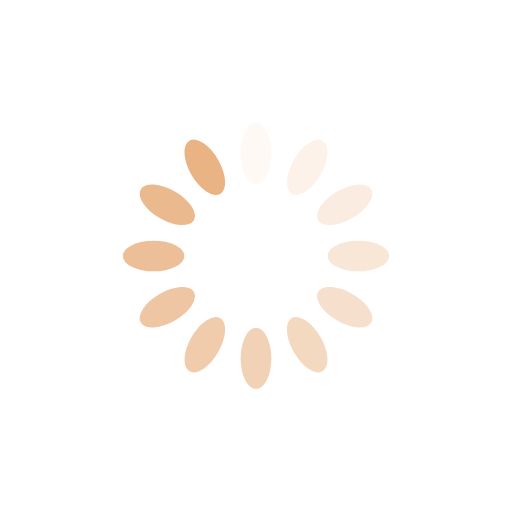
t = 0.00 s
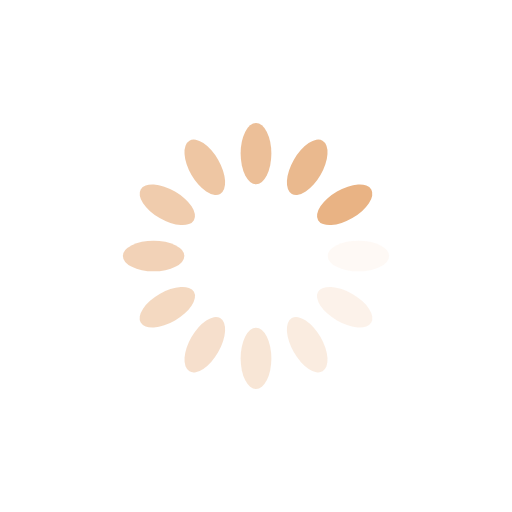
t = 0.25 s
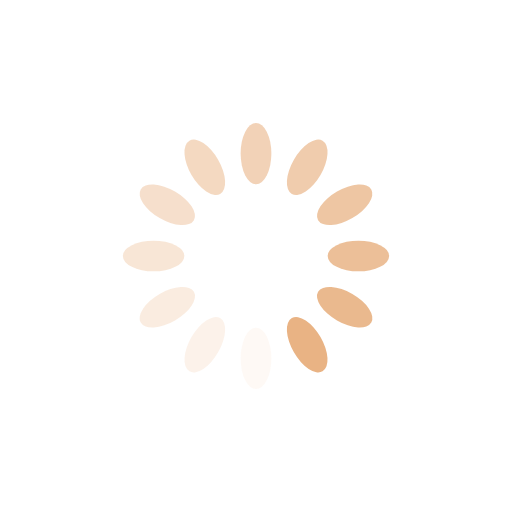
t = 0.50 s
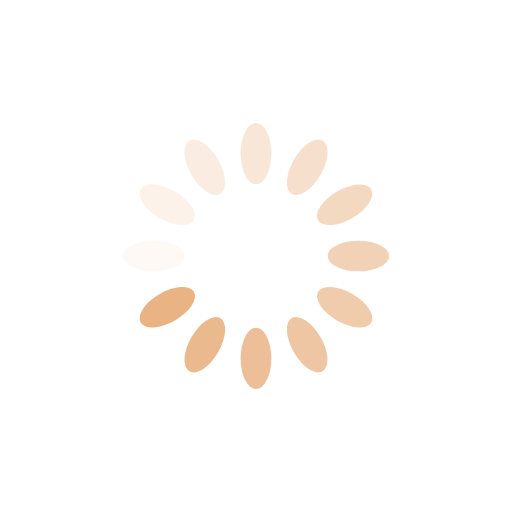
t = 0.75 s

The animated SVG that drew these frames (rendered in a browser with its animation timeline set to each time). Animation: 12 SMIL elements (animate=12); one cycle of 1.00 s, repeats indefinitely.

<?xml version="1.0" encoding="utf-8"?>
<svg xmlns="http://www.w3.org/2000/svg" xmlns:xlink="http://www.w3.org/1999/xlink" style="margin: auto; background: rgb(255, 255, 255); display: block; shape-rendering: auto;" width="200px" height="200px" viewBox="0 0 100 100" preserveAspectRatio="xMidYMid">
<g transform="rotate(0 50 50)">
  <rect x="47" y="24" rx="3" ry="6" width="6" height="12" fill="#e9b384">
    <animate attributeName="opacity" values="1;0" keyTimes="0;1" dur="1s" begin="-0.9166666666666666s" repeatCount="indefinite"></animate>
  </rect>
</g><g transform="rotate(30 50 50)">
  <rect x="47" y="24" rx="3" ry="6" width="6" height="12" fill="#e9b384">
    <animate attributeName="opacity" values="1;0" keyTimes="0;1" dur="1s" begin="-0.8333333333333334s" repeatCount="indefinite"></animate>
  </rect>
</g><g transform="rotate(60 50 50)">
  <rect x="47" y="24" rx="3" ry="6" width="6" height="12" fill="#e9b384">
    <animate attributeName="opacity" values="1;0" keyTimes="0;1" dur="1s" begin="-0.75s" repeatCount="indefinite"></animate>
  </rect>
</g><g transform="rotate(90 50 50)">
  <rect x="47" y="24" rx="3" ry="6" width="6" height="12" fill="#e9b384">
    <animate attributeName="opacity" values="1;0" keyTimes="0;1" dur="1s" begin="-0.6666666666666666s" repeatCount="indefinite"></animate>
  </rect>
</g><g transform="rotate(120 50 50)">
  <rect x="47" y="24" rx="3" ry="6" width="6" height="12" fill="#e9b384">
    <animate attributeName="opacity" values="1;0" keyTimes="0;1" dur="1s" begin="-0.5833333333333334s" repeatCount="indefinite"></animate>
  </rect>
</g><g transform="rotate(150 50 50)">
  <rect x="47" y="24" rx="3" ry="6" width="6" height="12" fill="#e9b384">
    <animate attributeName="opacity" values="1;0" keyTimes="0;1" dur="1s" begin="-0.5s" repeatCount="indefinite"></animate>
  </rect>
</g><g transform="rotate(180 50 50)">
  <rect x="47" y="24" rx="3" ry="6" width="6" height="12" fill="#e9b384">
    <animate attributeName="opacity" values="1;0" keyTimes="0;1" dur="1s" begin="-0.4166666666666667s" repeatCount="indefinite"></animate>
  </rect>
</g><g transform="rotate(210 50 50)">
  <rect x="47" y="24" rx="3" ry="6" width="6" height="12" fill="#e9b384">
    <animate attributeName="opacity" values="1;0" keyTimes="0;1" dur="1s" begin="-0.3333333333333333s" repeatCount="indefinite"></animate>
  </rect>
</g><g transform="rotate(240 50 50)">
  <rect x="47" y="24" rx="3" ry="6" width="6" height="12" fill="#e9b384">
    <animate attributeName="opacity" values="1;0" keyTimes="0;1" dur="1s" begin="-0.25s" repeatCount="indefinite"></animate>
  </rect>
</g><g transform="rotate(270 50 50)">
  <rect x="47" y="24" rx="3" ry="6" width="6" height="12" fill="#e9b384">
    <animate attributeName="opacity" values="1;0" keyTimes="0;1" dur="1s" begin="-0.16666666666666666s" repeatCount="indefinite"></animate>
  </rect>
</g><g transform="rotate(300 50 50)">
  <rect x="47" y="24" rx="3" ry="6" width="6" height="12" fill="#e9b384">
    <animate attributeName="opacity" values="1;0" keyTimes="0;1" dur="1s" begin="-0.08333333333333333s" repeatCount="indefinite"></animate>
  </rect>
</g><g transform="rotate(330 50 50)">
  <rect x="47" y="24" rx="3" ry="6" width="6" height="12" fill="#e9b384">
    <animate attributeName="opacity" values="1;0" keyTimes="0;1" dur="1s" begin="0s" repeatCount="indefinite"></animate>
  </rect>
</g>
<!-- [ldio] generated by https://loading.io/ --></svg>
